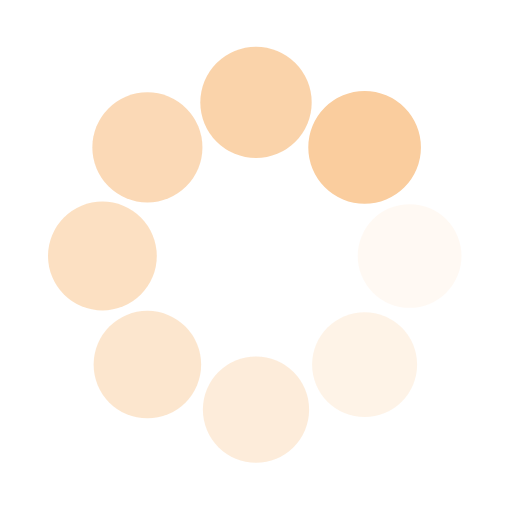
t = 0.00 s
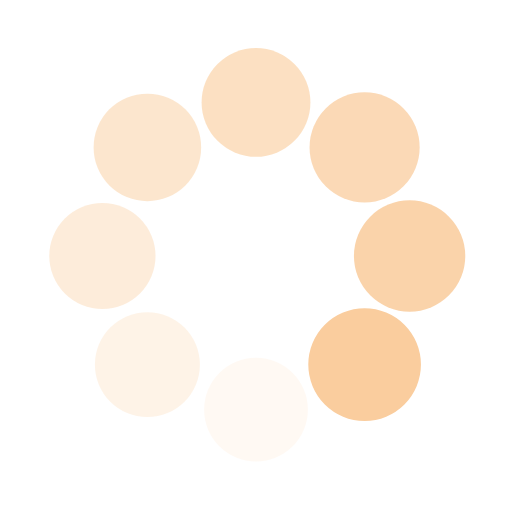
t = 0.25 s
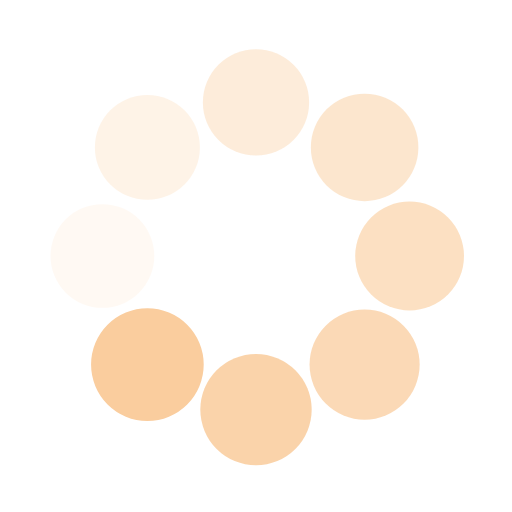
t = 0.50 s
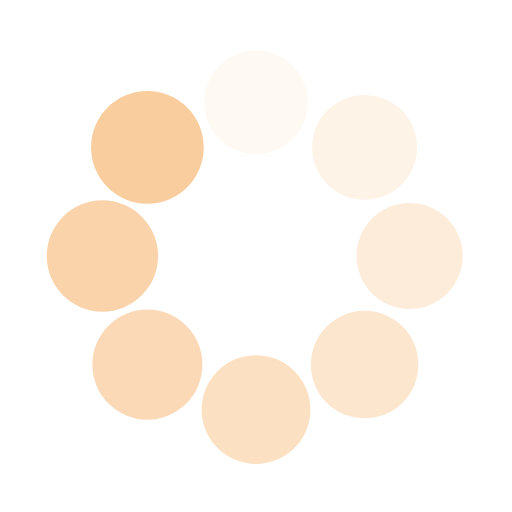
t = 0.75 s

The animated SVG that drew these frames (rendered in a browser with its animation timeline set to each time). Animation: 16 SMIL elements (animate=8,animateTransform=8); one cycle of 1.00 s, repeats indefinitely.

<svg class="lds-spin" width="39px"  height="39px"  xmlns="http://www.w3.org/2000/svg" xmlns:xlink="http://www.w3.org/1999/xlink" viewBox="0 0 100 100" preserveAspectRatio="xMidYMid" style="background: none;"><g transform="translate(80,50)">
<g transform="rotate(0)">
<circle cx="0" cy="0" r="10" fill="#facd9e" fill-opacity="1" transform="scale(1.0671 1.0671)">
  <animateTransform attributeName="transform" type="scale" begin="-0.875s" values="1.1 1.1;1 1" keyTimes="0;1" dur="1s" repeatCount="indefinite"></animateTransform>
  <animate attributeName="fill-opacity" keyTimes="0;1" dur="1s" repeatCount="indefinite" values="1;0" begin="-0.875s"></animate>
</circle>
</g>
</g><g transform="translate(71.21320343559643,71.21320343559643)">
<g transform="rotate(45)">
<circle cx="0" cy="0" r="10" fill="#facd9e" fill-opacity="0.875" transform="scale(1.0796 1.0796)">
  <animateTransform attributeName="transform" type="scale" begin="-0.75s" values="1.1 1.1;1 1" keyTimes="0;1" dur="1s" repeatCount="indefinite"></animateTransform>
  <animate attributeName="fill-opacity" keyTimes="0;1" dur="1s" repeatCount="indefinite" values="1;0" begin="-0.75s"></animate>
</circle>
</g>
</g><g transform="translate(50,80)">
<g transform="rotate(90)">
<circle cx="0" cy="0" r="10" fill="#facd9e" fill-opacity="0.75" transform="scale(1.0921 1.0921)">
  <animateTransform attributeName="transform" type="scale" begin="-0.625s" values="1.1 1.1;1 1" keyTimes="0;1" dur="1s" repeatCount="indefinite"></animateTransform>
  <animate attributeName="fill-opacity" keyTimes="0;1" dur="1s" repeatCount="indefinite" values="1;0" begin="-0.625s"></animate>
</circle>
</g>
</g><g transform="translate(28.786796564403577,71.21320343559643)">
<g transform="rotate(135)">
<circle cx="0" cy="0" r="10" fill="#facd9e" fill-opacity="0.625" transform="scale(1.0046 1.0046)">
  <animateTransform attributeName="transform" type="scale" begin="-0.5s" values="1.1 1.1;1 1" keyTimes="0;1" dur="1s" repeatCount="indefinite"></animateTransform>
  <animate attributeName="fill-opacity" keyTimes="0;1" dur="1s" repeatCount="indefinite" values="1;0" begin="-0.5s"></animate>
</circle>
</g>
</g><g transform="translate(20,50.00000000000001)">
<g transform="rotate(180)">
<circle cx="0" cy="0" r="10" fill="#facd9e" fill-opacity="0.5" transform="scale(1.0171 1.0171)">
  <animateTransform attributeName="transform" type="scale" begin="-0.375s" values="1.1 1.1;1 1" keyTimes="0;1" dur="1s" repeatCount="indefinite"></animateTransform>
  <animate attributeName="fill-opacity" keyTimes="0;1" dur="1s" repeatCount="indefinite" values="1;0" begin="-0.375s"></animate>
</circle>
</g>
</g><g transform="translate(28.78679656440357,28.786796564403577)">
<g transform="rotate(225)">
<circle cx="0" cy="0" r="10" fill="#facd9e" fill-opacity="0.375" transform="scale(1.0296 1.0296)">
  <animateTransform attributeName="transform" type="scale" begin="-0.25s" values="1.1 1.1;1 1" keyTimes="0;1" dur="1s" repeatCount="indefinite"></animateTransform>
  <animate attributeName="fill-opacity" keyTimes="0;1" dur="1s" repeatCount="indefinite" values="1;0" begin="-0.25s"></animate>
</circle>
</g>
</g><g transform="translate(49.99999999999999,20)">
<g transform="rotate(270)">
<circle cx="0" cy="0" r="10" fill="#facd9e" fill-opacity="0.25" transform="scale(1.0421 1.0421)">
  <animateTransform attributeName="transform" type="scale" begin="-0.125s" values="1.1 1.1;1 1" keyTimes="0;1" dur="1s" repeatCount="indefinite"></animateTransform>
  <animate attributeName="fill-opacity" keyTimes="0;1" dur="1s" repeatCount="indefinite" values="1;0" begin="-0.125s"></animate>
</circle>
</g>
</g><g transform="translate(71.21320343559643,28.78679656440357)">
<g transform="rotate(315)">
<circle cx="0" cy="0" r="10" fill="#facd9e" fill-opacity="0.125" transform="scale(1.0546 1.0546)">
  <animateTransform attributeName="transform" type="scale" begin="0s" values="1.1 1.1;1 1" keyTimes="0;1" dur="1s" repeatCount="indefinite"></animateTransform>
  <animate attributeName="fill-opacity" keyTimes="0;1" dur="1s" repeatCount="indefinite" values="1;0" begin="0s"></animate>
</circle>
</g>
</g></svg>
